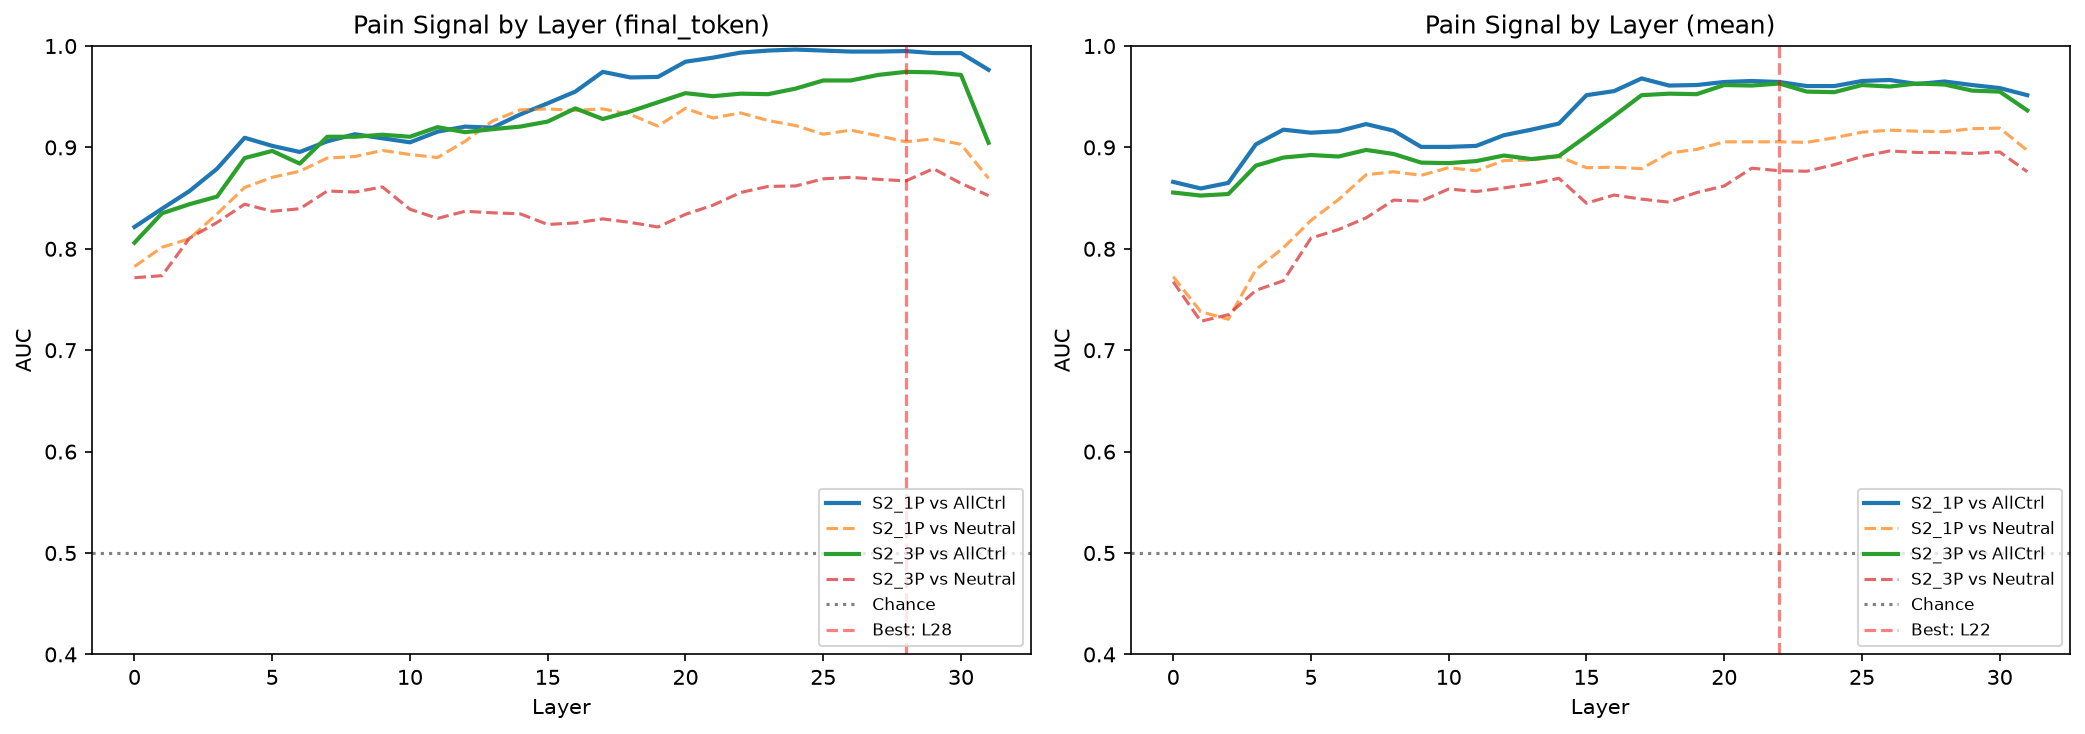

Data behind this chart, as committed beside it:
dataset, extraction, layer, auc_vs_all_controls, auc_vs_neutral, auc_std
S2_1P, final_token, 0, 0.8215, 0.7825, 0.0593
S2_1P, final_token, 1, 0.8395, 0.8015, 0.04815
S2_1P, final_token, 2, 0.857, 0.81, 0.03076
S2_1P, final_token, 3, 0.879, 0.8345, 0.04818
S2_1P, final_token, 4, 0.9095, 0.8605, 0.02843
S2_1P, final_token, 5, 0.9015, 0.8705, 0.02667
S2_1P, final_token, 6, 0.8955, 0.8765, 0.03498
S2_1P, final_token, 7, 0.906, 0.8895, 0.02338
S2_1P, final_token, 8, 0.913, 0.891, 0.02817
S2_1P, final_token, 9, 0.909, 0.897, 0.03635
S2_1P, final_token, 10, 0.905, 0.893, 0.03768
S2_1P, final_token, 11, 0.9155, 0.89, 0.0396
S2_1P, final_token, 12, 0.9205, 0.906, 0.03498
S2_1P, final_token, 13, 0.9195, 0.926, 0.02817
S2_1P, final_token, 14, 0.9325, 0.937, 0.02924
S2_1P, final_token, 15, 0.9435, 0.938, 0.02591
S2_1P, final_token, 16, 0.955, 0.9365, 0.01949
S2_1P, final_token, 17, 0.9745, 0.938, 0.01812
S2_1P, final_token, 18, 0.969, 0.9325, 0.01663
S2_1P, final_token, 19, 0.9695, 0.921, 0.01867
S2_1P, final_token, 20, 0.9845, 0.9385, 0.008573
S2_1P, final_token, 21, 0.9885, 0.929, 0.01594
S2_1P, final_token, 22, 0.9935, 0.934, 0.009434
S2_1P, final_token, 23, 0.9955, 0.9265, 0.00781
S2_1P, final_token, 24, 0.9965, 0.9215, 0.005831
S2_1P, final_token, 25, 0.9955, 0.913, 0.00781
S2_1P, final_token, 26, 0.9945, 0.917, 0.008718
S2_1P, final_token, 27, 0.9945, 0.9115, 0.007483
S2_1P, final_token, 28, 0.995, 0.9055, 0.008803
S2_1P, final_token, 29, 0.993, 0.9085, 0.007969
S2_1P, final_token, 30, 0.993, 0.903, 0.007969
S2_1P, final_token, 31, 0.9765, 0.8695, 0.01821
S2_3P, final_token, 0, 0.806, 0.7715, 0.04787
S2_3P, final_token, 1, 0.835, 0.7735, 0.03637
S2_3P, final_token, 2, 0.844, 0.8105, 0.0446
S2_3P, final_token, 3, 0.8515, 0.826, 0.06139
S2_3P, final_token, 4, 0.8895, 0.844, 0.03367
S2_3P, final_token, 5, 0.8965, 0.837, 0.03216
S2_3P, final_token, 6, 0.884, 0.8395, 0.04535
S2_3P, final_token, 7, 0.9105, 0.857, 0.03092
S2_3P, final_token, 8, 0.9105, 0.856, 0.04956
S2_3P, final_token, 9, 0.9125, 0.861, 0.03213
S2_3P, final_token, 10, 0.9105, 0.839, 0.04145
S2_3P, final_token, 11, 0.92, 0.83, 0.04494
S2_3P, final_token, 12, 0.915, 0.837, 0.03931
S2_3P, final_token, 13, 0.918, 0.8355, 0.04343
S2_3P, final_token, 14, 0.9205, 0.8345, 0.03314
S2_3P, final_token, 15, 0.9255, 0.824, 0.02891
S2_3P, final_token, 16, 0.9385, 0.8255, 0.03408
S2_3P, final_token, 17, 0.928, 0.8295, 0.02913
S2_3P, final_token, 18, 0.9355, 0.826, 0.03307
S2_3P, final_token, 19, 0.9445, 0.8215, 0.02293
S2_3P, final_token, 20, 0.9535, 0.834, 0.02029
S2_3P, final_token, 21, 0.9505, 0.843, 0.0192
S2_3P, final_token, 22, 0.953, 0.8555, 0.02487
S2_3P, final_token, 23, 0.9525, 0.8615, 0.02761
S2_3P, final_token, 24, 0.958, 0.862, 0.02467
S2_3P, final_token, 25, 0.966, 0.869, 0.02273
S2_3P, final_token, 26, 0.966, 0.8705, 0.02503
S2_3P, final_token, 27, 0.9715, 0.8685, 0.02338
... 68 more rows
